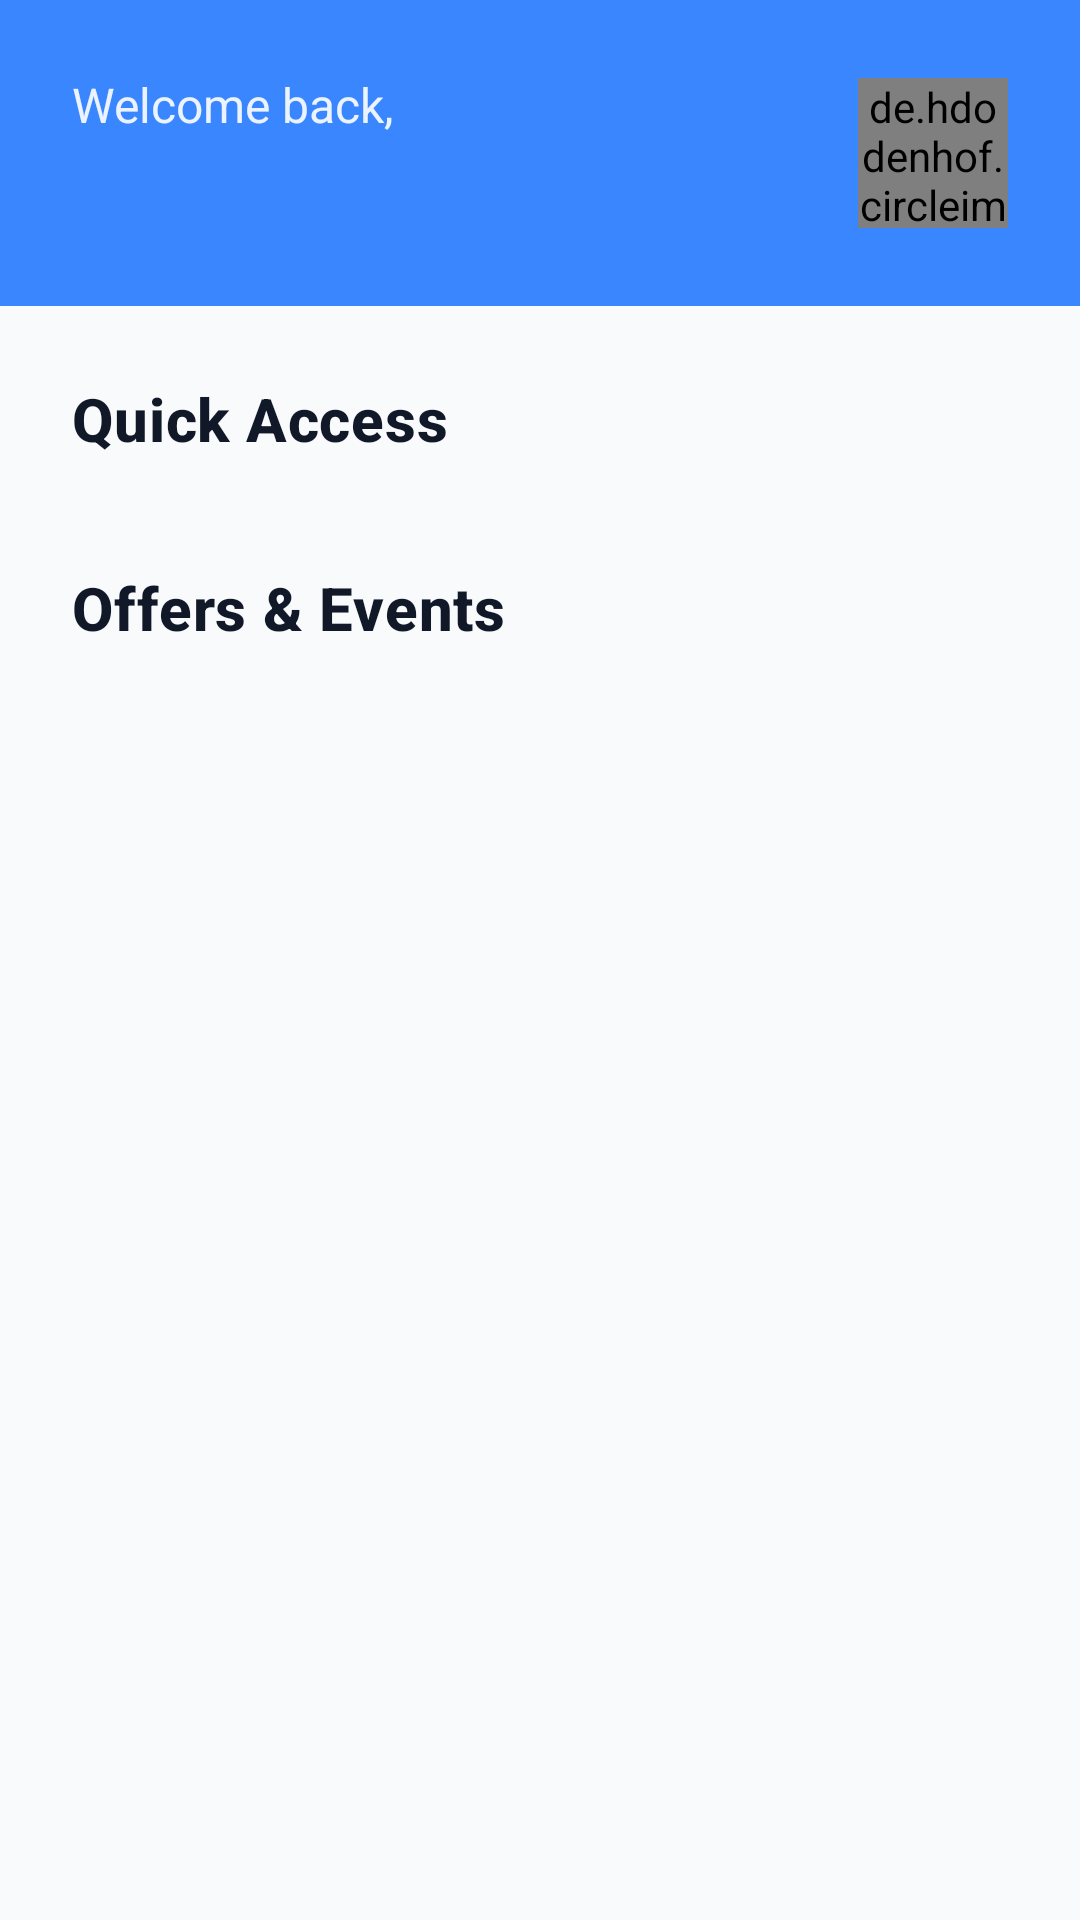

Android layout source for this screen:
<!-- AndroidManifest.xml: application theme Theme.SP_v1 -->
<!-- res/layout/fragment_user_dashboard.xml -->
<?xml version="1.0" encoding="utf-8"?>
<androidx.coordinatorlayout.widget.CoordinatorLayout
    xmlns:android="http://schemas.android.com/apk/res/android"
    xmlns:app="http://schemas.android.com/apk/res-auto"
    xmlns:tools="http://schemas.android.com/tools"
    android:layout_width="match_parent"
    android:layout_height="match_parent"
    android:background="@color/background_light"
    tools:context=".ui.UserDashboardFragment">

    <ScrollView
        android:layout_width="match_parent"
        android:layout_height="match_parent"
        android:scrollbars="none">

        <LinearLayout
            android:layout_width="match_parent"
            android:layout_height="wrap_content"
            android:orientation="vertical"
            android:paddingBottom="24dp">

            
            <androidx.constraintlayout.widget.ConstraintLayout
                android:layout_width="match_parent"
                android:layout_height="wrap_content"
                android:paddingTop="24dp"
                android:paddingBottom="24dp"
                android:paddingStart="24dp"
                android:paddingEnd="24dp"
                android:background="@color/primary_blue"> 

                <TextView
                    android:id="@+id/welcome_text"
                    android:layout_width="wrap_content"
                    android:layout_height="wrap_content"
                    android:text="Welcome back,"
                    android:textColor="@color/white"
                    android:alpha="0.9"
                    android:textSize="16sp"
                    app:layout_constraintStart_toStartOf="parent"
                    app:layout_constraintTop_toTopOf="parent" />

                <TextView
                    android:id="@+id/user_name_text"
                    android:layout_width="0dp"
                    android:layout_height="wrap_content"
                    android:layout_marginEnd="16dp"
                    android:textColor="@color/white"
                    android:textSize="24sp"
                    android:textStyle="bold"
                    android:shadowColor="#40000000"
                    android:shadowDx="1"
                    android:shadowDy="1"
                    android:shadowRadius="2"
                    app:layout_constraintEnd_toStartOf="@+id/profile_image"
                    app:layout_constraintStart_toStartOf="@id/welcome_text"
                    app:layout_constraintTop_toBottomOf="@id/welcome_text"
                    tools:text="Sanjula" />

                <de.hdodenhof.circleimageview.CircleImageView
                    android:id="@+id/profile_image"
                    android:layout_width="50dp"
                    android:layout_height="50dp"
                    android:src="@drawable/avatar_placeholder"
                    app:civ_border_color="@color/white"
                    app:civ_border_width="2dp"
                    android:clickable="true"
                    android:focusable="true"
                    app:layout_constraintBottom_toBottomOf="@+id/user_name_text"
                    app:layout_constraintEnd_toEndOf="parent"
                    app:layout_constraintTop_toTopOf="@+id/welcome_text" />

            </androidx.constraintlayout.widget.ConstraintLayout>

            
            <TextView
                android:id="@+id/frequent_spots_title"
                android:layout_width="wrap_content"
                android:layout_height="wrap_content"
                android:layout_marginTop="24dp"
                android:layout_marginStart="24dp"
                android:layout_marginBottom="8dp"
                android:text="Quick Access"
                android:textAppearance="?attr/textAppearanceHeadline6"
                android:textColor="@color/text_primary"
                android:textStyle="bold" />

            <androidx.recyclerview.widget.RecyclerView
                android:id="@+id/frequent_spots_recycler_view"
                android:layout_width="match_parent"
                android:layout_height="wrap_content"
                android:clipToPadding="false"
                android:orientation="horizontal"
                android:paddingStart="16dp"
                android:paddingEnd="16dp"
                app:layoutManager="androidx.recyclerview.widget.LinearLayoutManager"
                tools:itemCount="3"
                tools:listitem="@layout/item_frequent_spot" /> 

            
            <TextView
                android:id="@+id/promotions_title"
                android:layout_width="wrap_content"
                android:layout_height="wrap_content"
                android:layout_marginTop="28dp"
                android:layout_marginStart="24dp"
                android:layout_marginBottom="8dp"
                android:text="Offers &amp; Events"
                android:textAppearance="?attr/textAppearanceHeadline6"
                android:textColor="@color/text_primary"
                android:textStyle="bold" />

            <androidx.recyclerview.widget.RecyclerView
                android:id="@+id/events_recycler_view"
                android:layout_width="match_parent"
                android:layout_height="wrap_content"
                android:clipToPadding="false"
                android:orientation="horizontal"
                android:paddingStart="16dp"
                android:paddingEnd="16dp"
                app:layoutManager="androidx.recyclerview.widget.LinearLayoutManager"
                tools:itemCount="2"
                tools:listitem="@layout/item_event_banner" /> 

        </LinearLayout>
    </ScrollView>

</androidx.coordinatorlayout.widget.CoordinatorLayout>
<!-- res/layout/item_frequent_spot.xml (included above) -->
<?xml version="1.0" encoding="utf-8"?>
<com.google.android.material.card.MaterialCardView
    xmlns:android="http://schemas.android.com/apk/res/android"
    xmlns:app="http://schemas.android.com/apk/res-auto"
    xmlns:tools="http://schemas.android.com/tools"
    android:id="@+id/frequent_spot_card"
    android:layout_width="160dp"
    android:layout_height="wrap_content"
    android:layout_marginStart="8dp"
    android:layout_marginEnd="8dp"
    android:layout_marginTop="4dp"
    android:layout_marginBottom="8dp"
    app:cardCornerRadius="16dp"
    app:cardElevation="4dp"
    app:cardBackgroundColor="@color/white"
    android:clickable="true"
    android:focusable="true"
    android:foreground="?attr/selectableItemBackground">

    <LinearLayout
        android:layout_width="match_parent"
        android:layout_height="wrap_content"
        android:orientation="vertical"
        android:padding="16dp">

        
        <ImageView
            android:layout_width="32dp"
            android:layout_height="32dp"
            android:src="@drawable/ic_location_pin"
            app:tint="@color/primary_blue"
            android:layout_marginBottom="8dp"/>

        <TextView
            android:id="@+id/spot_name_text"
            android:layout_width="match_parent"
            android:layout_height="wrap_content"
            tools:text="BMICH Main Lot"
            android:textAppearance="?attr/textAppearanceSubtitle1"
            android:textColor="@color/text_primary"
            android:textStyle="bold"
            android:maxLines="2"
            android:ellipsize="end"
            android:layout_marginBottom="4dp"/>

        <TextView
            android:id="@+id/visit_count_text"
            android:layout_width="wrap_content"
            android:layout_height="wrap_content"
            tools:text="5 Visits"
            android:textAppearance="?attr/textAppearanceCaption"
            android:textColor="@color/text_secondary"/>

    </LinearLayout>

</com.google.android.material.card.MaterialCardView>
<!-- res/layout/item_event_banner.xml (included above) -->
<?xml version="1.0" encoding="utf-8"?>
<com.google.android.material.card.MaterialCardView xmlns:android="http://schemas.android.com/apk/res/android"
    xmlns:app="http://schemas.android.com/apk/res-auto"
    android:layout_width="300dp"
    android:layout_height="150dp"
    android:layout_marginEnd="16dp"
    app:cardCornerRadius="12dp"
    app:cardElevation="4dp">

    <ImageView
        android:id="@+id/event_banner_image"
        android:layout_width="match_parent"
        android:layout_height="match_parent"
        android:scaleType="centerCrop"
        android:contentDescription="Event Banner" />

</com.google.android.material.card.MaterialCardView>
<!-- resources referenced by this layout -->
<resources>
  <color name="background_light">#F8FAFC</color>
  <color name="primary_blue">#3A86FF</color>
  <color name="text_primary">#111827</color>
  <color name="text_secondary">#6B7280</color>
  <color name="white">#FFFFFF</color>
  <!-- drawable avatar_placeholder (drawable) -->
  <?xml version="1.0" encoding="utf-8"?>
  <shape xmlns:android="http://schemas.android.com/apk/res/android"
      android:shape="oval">
      <gradient
          android:startColor="@color/gradient_cyan_start"
          android:endColor="@color/gradient_cyan_end"
          android:angle="45"
          android:type="linear" />
      <stroke
          android:width="3dp"
          android:color="@color/white" />
  </shape>
  <!-- drawable ic_location_pin (drawable) -->
  <vector xmlns:android="http://schemas.android.com/apk/res/android" android:height="24dp" android:tint="#3700FD" android:viewportHeight="24" android:viewportWidth="24" android:width="24dp">
        
      <path android:fillColor="@android:color/white" android:pathData="M12,2C8.14,2 5,5.14 5,9c0,5.25 7,13 7,13s7,-7.75 7,-13c0,-3.86 -3.14,-7 -7,-7zM16,10h-3v3h-2v-3L8,10L8,8h3L11,5h2v3h3v2z"/>
      
  </vector>
  <style name="Theme.SP_v1" parent="Base.Theme.SP_v1" />
  <color name="gradient_cyan_start">#4FC3F7</color>
  <color name="gradient_cyan_end">#26C6DA</color>
  <style name="Base.Theme.SP_v1" parent="Theme.Material3.DayNight.NoActionBar">
          <item name="colorPrimary">@color/primary_blue</item>
          <item name="colorOnPrimary">@color/white</item>
          <item name="android:statusBarColor">@color/primary_blue</item>
          <item name="android:windowBackground">@color/background_light</item>
      </style>
</resources>
